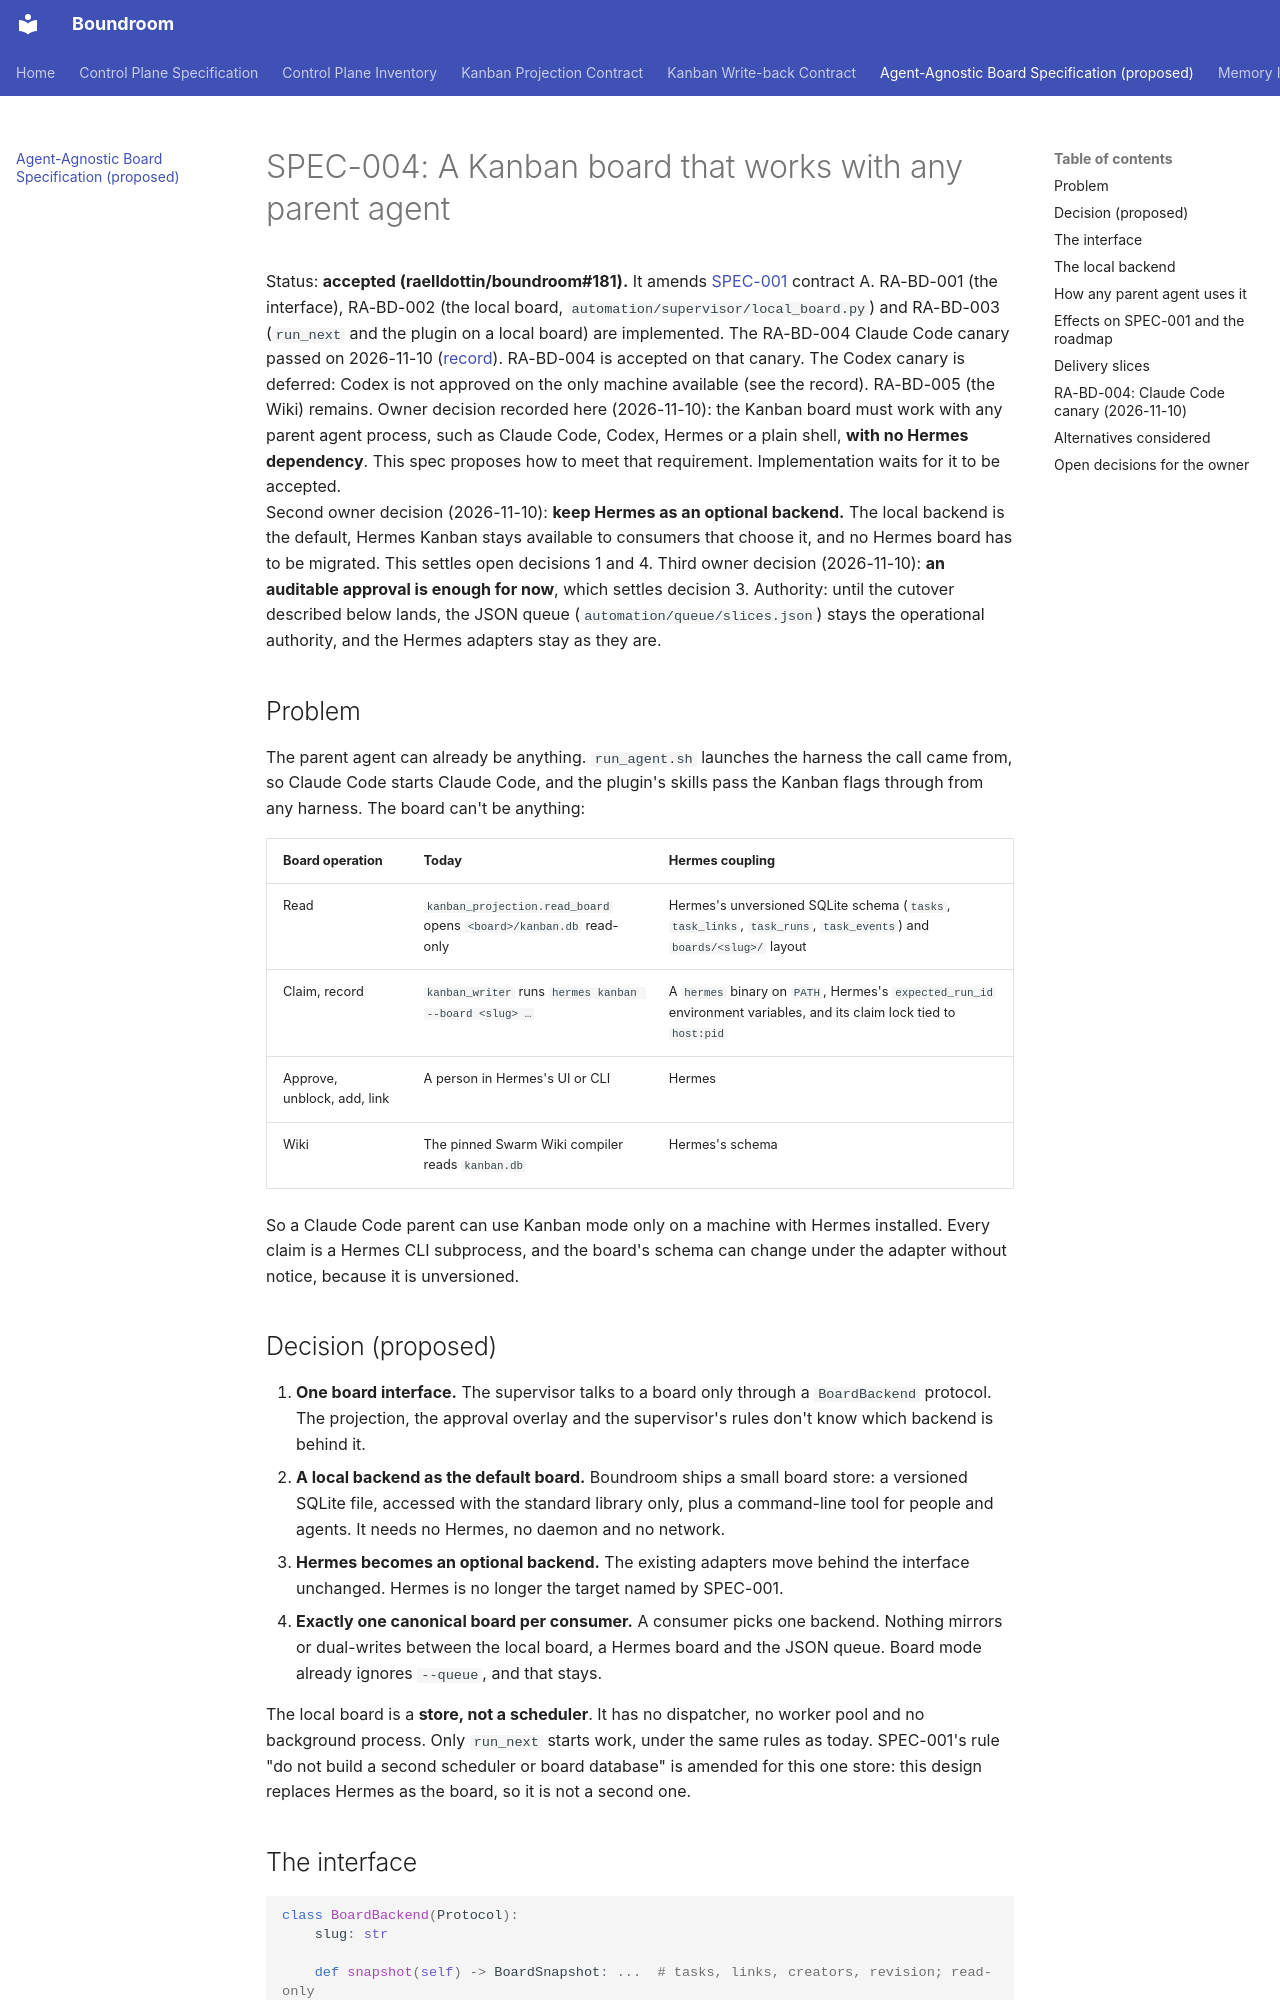

repository: raelldottin/boundroom · page: architecture/agent-agnostic-board/index.html · generator: mkdocs

# SPEC-004: A Kanban board that works with any parent agent

Status: **accepted (raelldottin/boundroom#181).** It amends [SPEC-001](control-plane.md) contract A. RA-BD-001 (the interface), RA-BD-002 (the local board, `automation/supervisor/local_board.py`) and RA-BD-003 (`run_next` and the plugin on a local board) are implemented. The RA-BD-004 Claude Code canary passed on 2026-11-10 ([record](#ra-bd-004-claude-code-canary-2026-11-10)). RA-BD-004 is accepted on that canary. The Codex canary is deferred: Codex is not approved on the only machine available (see the record). RA-BD-005 (the Wiki) remains.
Owner decision recorded here (2026-11-10): the Kanban board must work with any parent agent process, such as Claude Code, Codex, Hermes or a plain shell, **with no Hermes dependency**. This spec proposes how to meet that requirement. Implementation waits for it to be accepted.  
Second owner decision (2026-11-10): **keep Hermes as an optional backend.** The local backend is the default, Hermes Kanban stays available to consumers that choose it, and no Hermes board has to be migrated. This settles open decisions 1 and 4. Third owner decision (2026-11-10): **an auditable approval is enough for now**, which settles decision 3.
Authority: until the cutover described below lands, the JSON queue (`automation/queue/slices.json`) stays the operational authority, and the Hermes adapters stay as they are.

## Problem

The parent agent can already be anything. `run_agent.sh` launches the harness the call came from, so Claude Code starts Claude Code, and the plugin's skills pass the Kanban flags through from any harness. The board can't be anything:

| Board operation | Today | Hermes coupling |
| --- | --- | --- |
| Read | `kanban_projection.read_board` opens `<board>/kanban.db` read-only | Hermes's unversioned SQLite schema (`tasks`, `task_links`, `task_runs`, `task_events`) and `boards/<slug>/` layout |
| Claim, record | `kanban_writer` runs `hermes kanban --board <slug> …` | A `hermes` binary on `PATH`, Hermes's `expected_run_id` environment variables, and its claim lock tied to `host:pid` |
| Approve, unblock, add, link | A person in Hermes's UI or CLI | Hermes |
| Wiki | The pinned Swarm Wiki compiler reads `kanban.db` | Hermes's schema |

So a Claude Code parent can use Kanban mode only on a machine with Hermes installed. Every claim is a Hermes CLI subprocess, and the board's schema can change under the adapter without notice, because it is unversioned.

## Decision (proposed)

1. **One board interface.** The supervisor talks to a board only through a `BoardBackend` protocol. The projection, the approval overlay and the supervisor's rules don't know which backend is behind it.
2. **A local backend as the default board.** Boundroom ships a small board store: a versioned SQLite file, accessed with the standard library only, plus a command-line tool for people and agents. It needs no Hermes, no daemon and no network.
3. **Hermes becomes an optional backend.** The existing adapters move behind the interface unchanged. Hermes is no longer the target named by SPEC-001.
4. **Exactly one canonical board per consumer.** A consumer picks one backend. Nothing mirrors or dual-writes between the local board, a Hermes board and the JSON queue. Board mode already ignores `--queue`, and that stays.

The local board is a **store, not a scheduler**. It has no dispatcher, no worker pool and no background process. Only `run_next` starts work, under the same rules as today. SPEC-001's rule "do not build a second scheduler or board database" is amended for this one store: this design replaces Hermes as the board, so it is not a second one.
